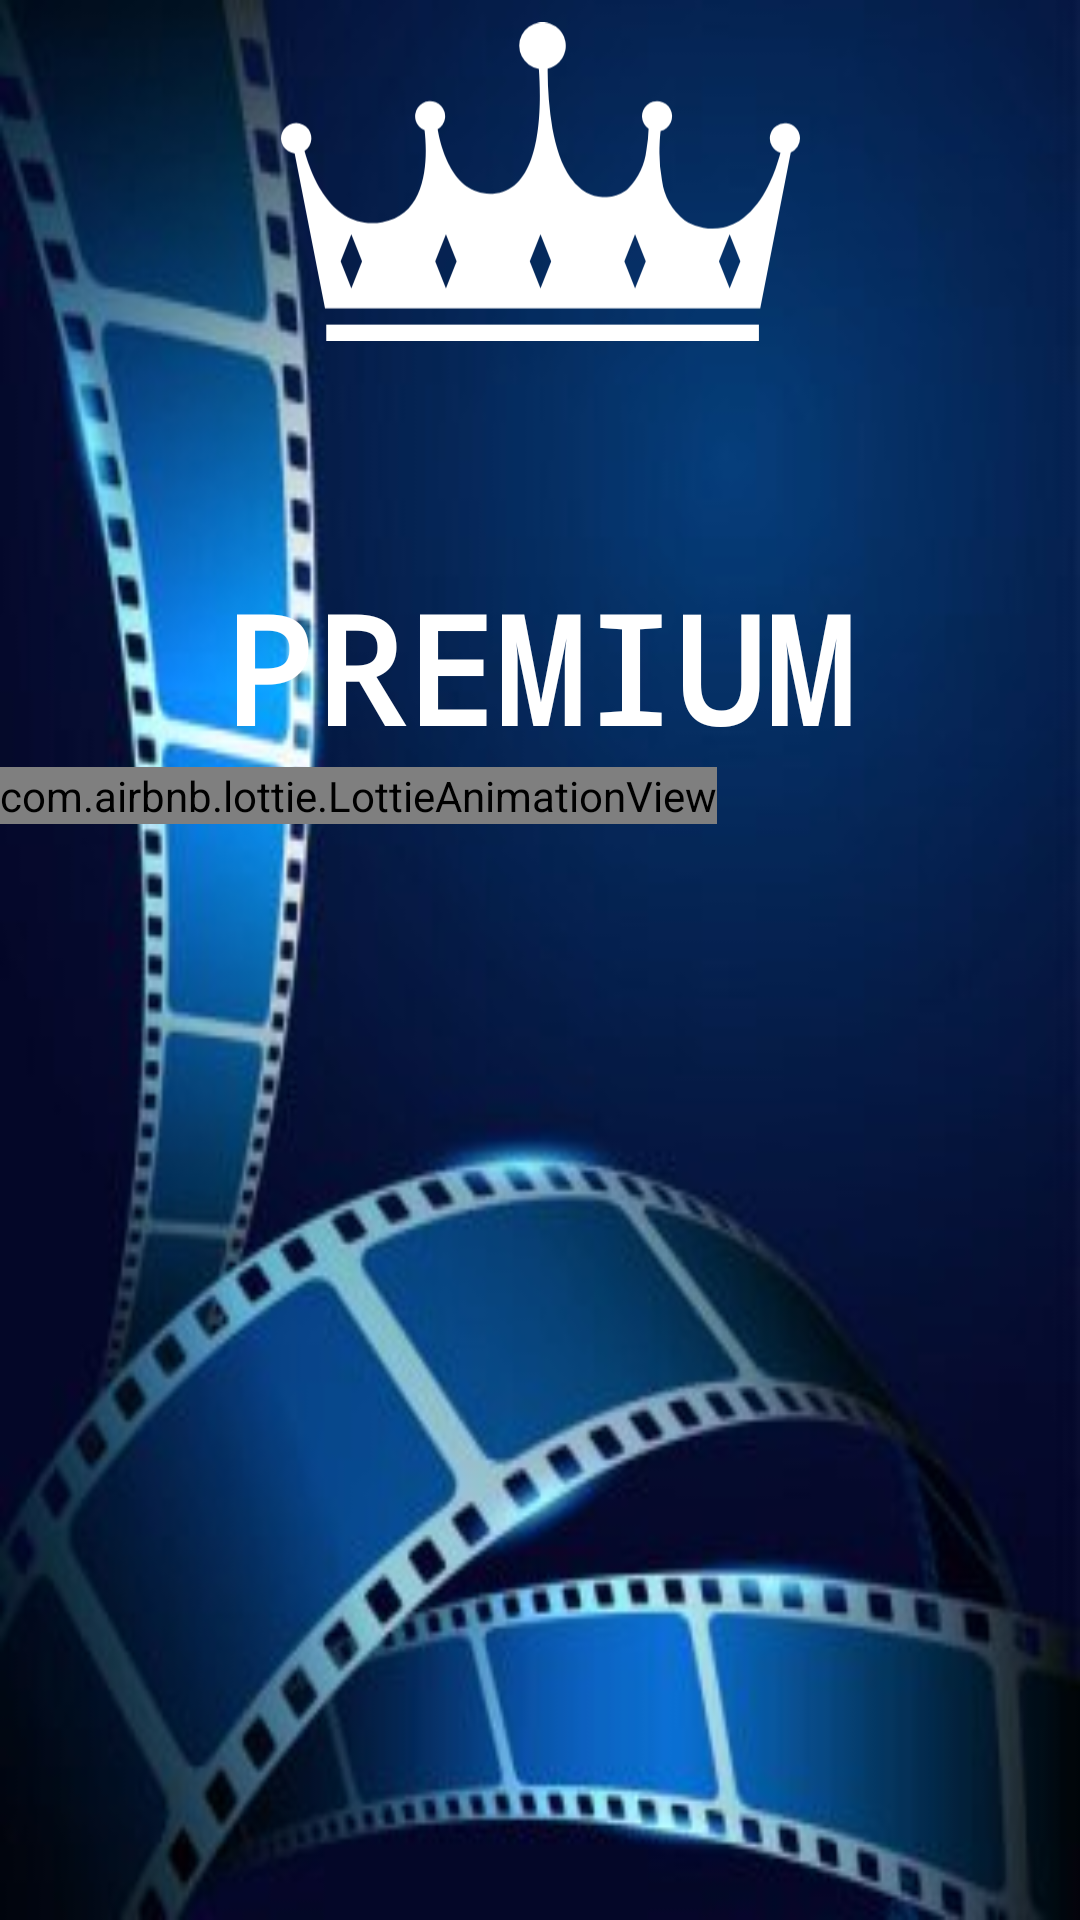

The Android layout XML behind this screen, and the referenced resources:
<!-- AndroidManifest.xml: application theme Theme.LikeMovies -->
<!-- res/layout/activity_subscribe.xml -->
<?xml version="1.0" encoding="utf-8"?>
<androidx.constraintlayout.widget.ConstraintLayout xmlns:android="http://schemas.android.com/apk/res/android"
    xmlns:app="http://schemas.android.com/apk/res-auto"
    xmlns:tools="http://schemas.android.com/tools"
    android:layout_width="match_parent"
    android:background="@drawable/subsback"
    android:layout_height="match_parent"
    tools:context=".Subscribe">


    <ImageView
        android:id="@+id/imageView2"
        android:layout_width="173dp"
        android:layout_height="121dp"
        android:src="@drawable/crown"
        app:layout_constraintEnd_toEndOf="parent"
        app:layout_constraintStart_toStartOf="parent"
        app:layout_constraintTop_toTopOf="parent" />

    <TextView
        android:id="@+id/textView"
        android:layout_width="wrap_content"
        android:layout_height="wrap_content"
        android:layout_marginTop="68dp"
        android:textSize="50dp"
        android:textColor="@color/white"
        android:typeface="monospace"
        android:textStyle="bold"
        android:textAllCaps="true"
        android:text="Premium"
        app:layout_constraintEnd_toEndOf="parent"
        app:layout_constraintHorizontal_bias="0.498"
        app:layout_constraintStart_toStartOf="parent"
        app:layout_constraintTop_toBottomOf="@+id/imageView2" />

    <RelativeLayout
        android:id="@+id/relativeLayout2"
        android:layout_width="match_parent"

        android:layout_height="wrap_content"
        app:layout_constraintTop_toBottomOf="@+id/textView">

        <androidx.recyclerview.widget.RecyclerView
            android:id="@+id/advantagerecyclerview"
            android:layout_width="match_parent"
            android:layout_height="wrap_content"

            tools:layout_editor_absoluteX="-28dp" />
    </RelativeLayout>

    <RelativeLayout

        android:layout_width="match_parent"
        android:layout_height="50dp"


        app:layout_constraintTop_toBottomOf="@+id/relativeLayout2">

        <com.airbnb.lottie.LottieAnimationView
            android:id="@+id/button"
            android:layout_width="wrap_content"
            android:layout_height="wrap_content"
            app:lottie_autoPlay="true"
            app:lottie_loop="true"
            app:lottie_rawRes="@raw/premium" />
    </RelativeLayout>
</androidx.constraintlayout.widget.ConstraintLayout>
<!-- resources referenced by this layout -->
<resources>
  <color name="white">#FFFFFFFF</color>
  <!-- drawable crown: vector/xml drawable (drawable, 2417 chars, omitted) -->
  <!-- drawable subsback: jpg bitmap (drawable, 16696 bytes) -->
  <style name="Theme.LikeMovies" parent="Theme.AppCompat.Light.DarkActionBar">
          
  
          <item name="windowActionBar">false</item>
          <item name="colorPrimary">@color/purple_500</item>
          <item name="colorPrimaryVariant">@color/purple_700</item>
          <item name="colorOnPrimary">@color/white</item>
          <item name="windowNoTitle">true</item>
  
          
          <item name="colorSecondary">@color/teal_200</item>
          <item name="colorSecondaryVariant">@color/teal_700</item>
          <item name="colorOnSecondary">@color/black</item>
          
          <item name="android:statusBarColor" tools:targetApi="l">@color/white</item>
          
      </style>
  <color name="purple_500">#EF476f</color>
  <color name="purple_700">#EF476f</color>
  <color name="teal_200">#FF03DAC5</color>
  <color name="teal_700">#FF018786</color>
  <color name="black">#222222</color>
</resources>
